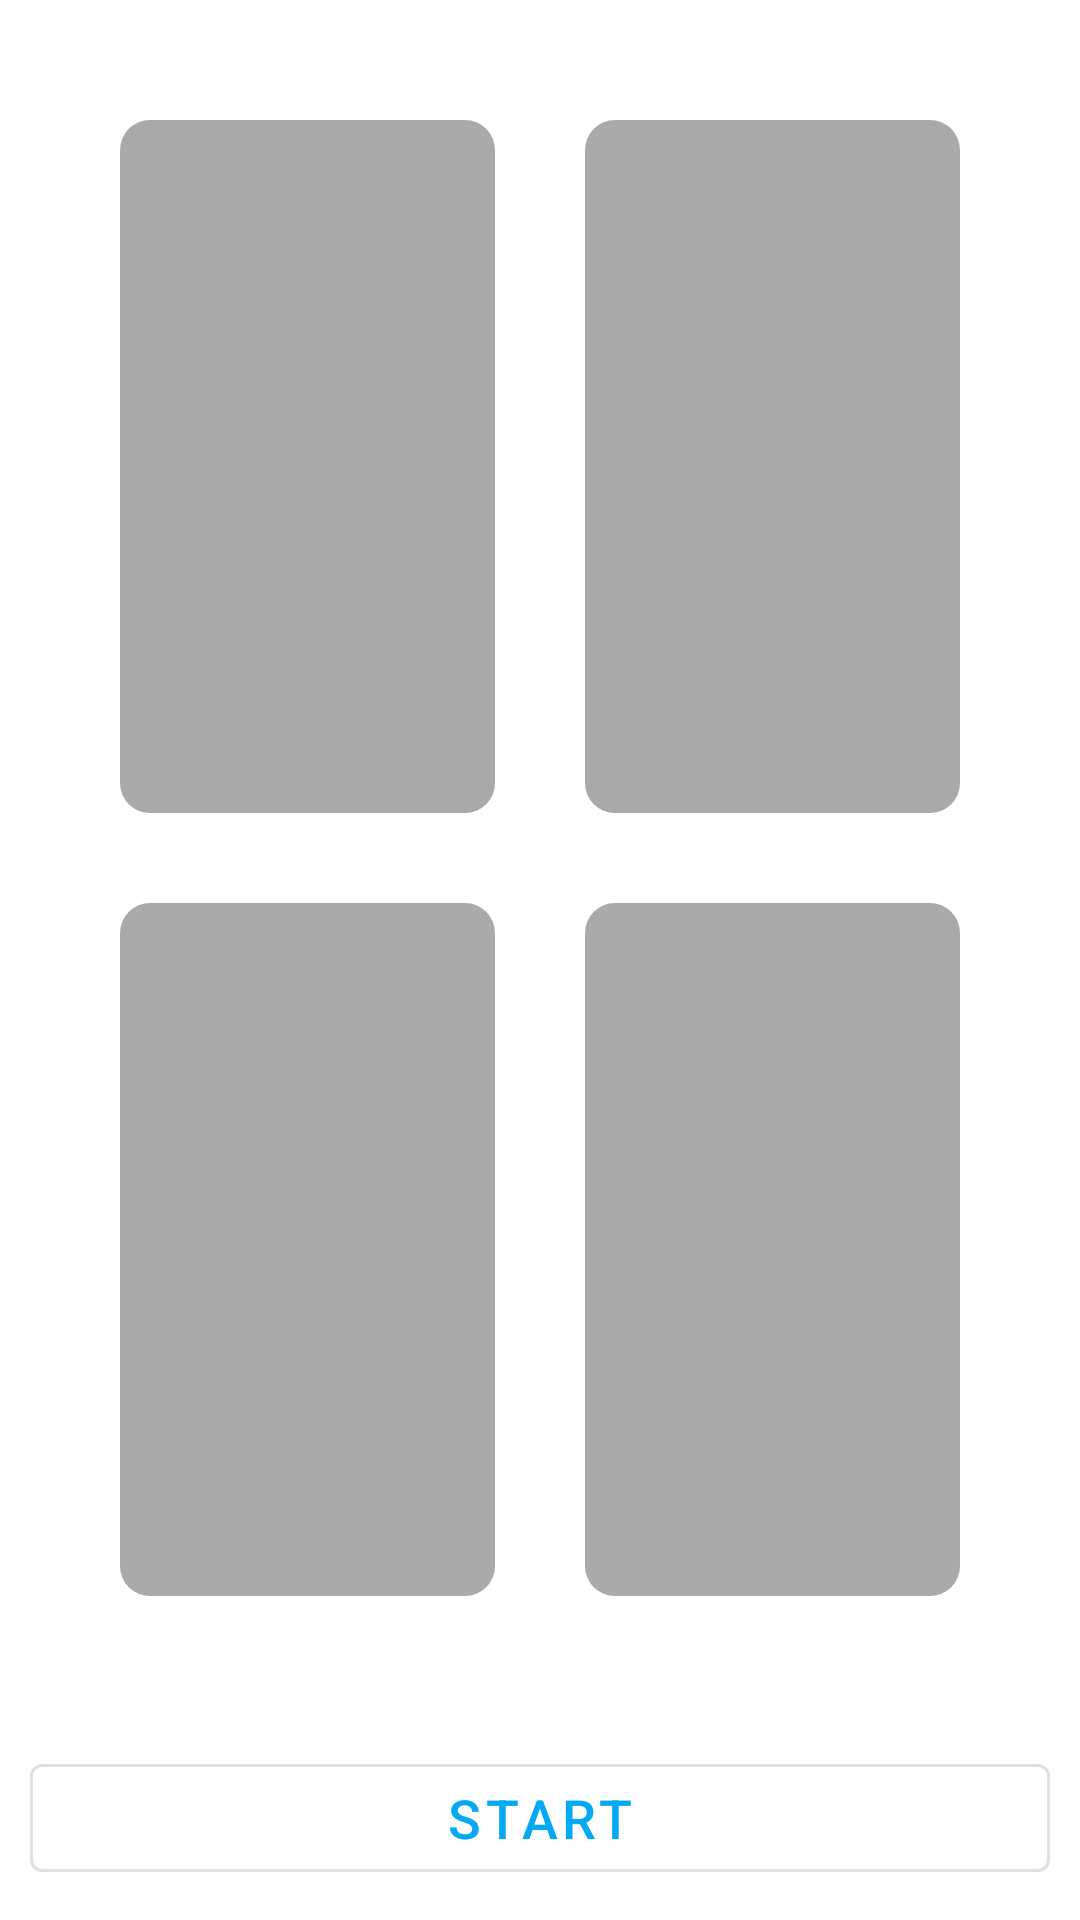

Layout XML and referenced resources for this Android screen:
<!-- AndroidManifest.xml: application theme AppTheme -->
<!-- res/layout/activity_first_start.xml -->
<?xml version="1.0" encoding="utf-8"?>
<layout xmlns:android="http://schemas.android.com/apk/res/android"
    xmlns:app="http://schemas.android.com/apk/res-auto"
    xmlns:tools="http://schemas.android.com/tools">

    <data>

    </data>

    <androidx.appcompat.widget.LinearLayoutCompat
        android:layout_width="match_parent"
        android:layout_height="match_parent"
        tools:context=".ui.first_start.FirstStartActivity"
        android:orientation="vertical">


        <GridLayout
            android:layout_width="match_parent"
            android:layout_height="match_parent"
            android:columnCount="2"
            android:rowCount="2"
            android:layout_gravity="center"
            android:layout_weight="1"
            android:layout_margin="25sp">

            <androidx.appcompat.widget.AppCompatImageView
                android:layout_columnWeight="1"
                android:layout_rowWeight="1"
                app:srcCompat="@drawable/rounded_empty_shape"
                android:padding="15sp" />

            <androidx.appcompat.widget.AppCompatImageView
                android:layout_columnWeight="1"
                android:layout_rowWeight="1"
                app:srcCompat="@drawable/rounded_empty_shape"
                android:padding="15sp" />

            <androidx.appcompat.widget.AppCompatImageView
                android:layout_columnWeight="1"
                android:layout_rowWeight="1"
                app:srcCompat="@drawable/rounded_empty_shape"
                android:padding="15sp" />

            <androidx.appcompat.widget.AppCompatImageView
                android:layout_columnWeight="1"
                android:layout_rowWeight="1"
                app:srcCompat="@drawable/rounded_empty_shape"
                android:padding="15sp" />


        </GridLayout>


        <com.google.android.material.button.MaterialButton
            android:id="@+id/btnStart"
            android:text="@string/start"
            android:layout_margin="10sp"
            android:layout_weight="0"
            android:layout_width="match_parent"
            android:layout_height="wrap_content"
            style="@style/AppButton" />


    </androidx.appcompat.widget.LinearLayoutCompat>
</layout>
<!-- resources referenced by this layout -->
<resources>
  <!-- drawable rounded_empty_shape (drawable) -->
  <?xml version="1.0" encoding="utf-8"?>
  <shape xmlns:android="http://schemas.android.com/apk/res/android">
  
      <solid android:color="@android:color/darker_gray"/>
  
      <corners android:radius="10sp"/>
  
  </shape>
  <string name="start">START</string>
  <style name="AppButton" parent="Widget.MaterialComponents.Button.OutlinedButton">
  
          <item name="android:textSize">18sp</item>
          <item name="android:paddingStart">25sp</item>
          <item name="android:paddingEnd">25sp</item>
      </style>
  <style name="AppTheme" parent="Theme.MaterialComponents.Light.NoActionBar">
          
          <item name="colorPrimary">@color/colorPrimary</item>
          <item name="colorPrimaryDark">@color/colorPrimaryDark</item>
          <item name="colorAccent">@color/colorAccent</item>
          <item name="bottomSheetDialogTheme">@style/AppBottomSheetDialogTheme</item>
          <item name="buttonStyle">@style/AppButton</item>
      </style>
  <color name="colorPrimary">#03A9F4</color>
  <color name="colorPrimaryDark">#0288D1</color>
  <color name="colorAccent">#607D8B</color>
  <style name="AppBottomSheetDialogTheme" parent="Theme.MaterialComponents.Light.BottomSheetDialog">
          <item name="bottomSheetStyle">@style/AppModalStyle</item>
          <item name="colorPrimary">@color/colorPrimary</item>
          <item name="colorPrimaryDark">@color/colorPrimaryDark</item>
          <item name="colorAccent">@color/colorAccent</item>
          <item name="buttonStyle">@style/AppButton</item>
          <item name="materialCardViewStyle">@style/DialogCard</item>
          <item name="android:orientation">vertical</item>
      </style>
  <style name="AppModalStyle" parent="Widget.Design.BottomSheet.Modal">
          <item name="android:background">@android:color/transparent</item>
      </style>
  <style name="DialogCard" parent="Widget.MaterialComponents.CardView">
  
          <item name="android:layout_marginBottom">25sp</item>
          <item name="android:layout_marginStart">25sp</item>
          <item name="android:layout_marginEnd">25sp</item>
          <item name="cardElevation">10sp</item>
          <item name="cardCornerRadius">20sp</item>
  
      </style>
</resources>
